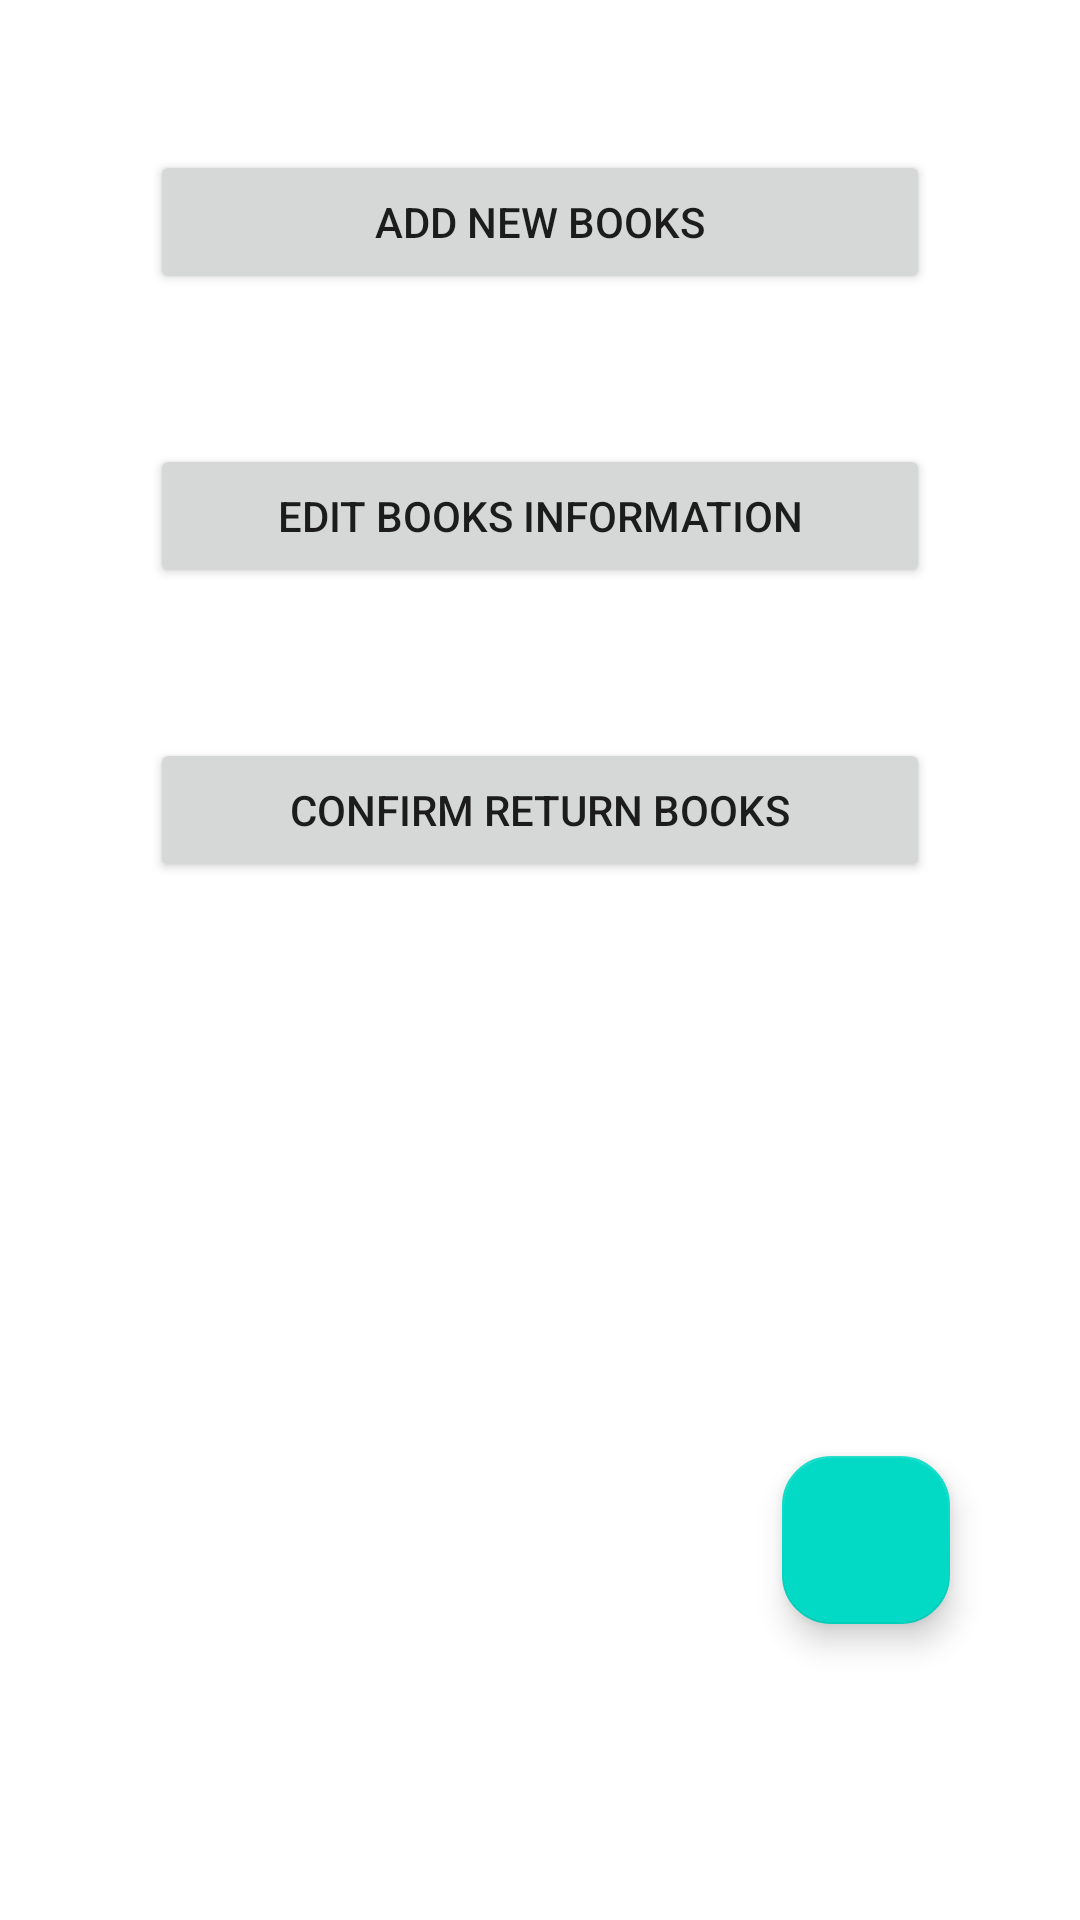

This screen was rendered from an Android layout file. Write that file and the resources it references.
<!-- AndroidManifest.xml: application theme Theme.CloudlibraryApp -->
<!-- res/layout/fragment_workbench.xml -->
<?xml version="1.0" encoding="utf-8"?>
<androidx.constraintlayout.widget.ConstraintLayout xmlns:android="http://schemas.android.com/apk/res/android"
    xmlns:app="http://schemas.android.com/apk/res-auto"
    xmlns:tools="http://schemas.android.com/tools"
    android:layout_width="match_parent"
    android:layout_height="match_parent"
    tools:context=".ui.workbench.WorkbenchFragment">

    <include layout="@layout/include_workbench"/>


    <com.google.android.material.floatingactionbutton.FloatingActionButton
        android:id="@+id/fab"
        android:layout_width="wrap_content"
        android:layout_height="wrap_content"
        android:layout_margin="16dp"
        app:shapeAppearanceOverlay="@style/FabRoundedRectangle"

        android:foreground="@drawable/fabsmall"
        app:layout_constraintBottom_toBottomOf="parent"
        app:layout_constraintEnd_toEndOf="parent"
        android:tooltipText="@string/title_add_new_books"
        app:useCompatPadding="false"
        app:layout_constraintHorizontal_bias="0.90"
        app:layout_constraintStart_toStartOf="parent"
        app:layout_constraintTop_toTopOf="parent"
        app:layout_constraintVertical_bias="0.85" />


</androidx.constraintlayout.widget.ConstraintLayout>
<!-- res/layout/include_workbench.xml (included above) -->
<?xml version="1.0" encoding="utf-8"?>
<LinearLayout xmlns:android="http://schemas.android.com/apk/res/android"
    android:orientation="vertical"
    android:layout_width="match_parent"
    android:layout_height="match_parent">

    <Button
        android:layout_marginTop="@dimen/overview_text_height"
        android:layout_marginLeft="@dimen/overview_text_height"
        android:layout_marginRight="@dimen/overview_text_height"
        android:layout_width="match_parent"
        android:layout_height="wrap_content"
        android:text="@string/title_add_new_books"
        android:id="@+id/add_new_books_btn"/>

    <Button
        android:layout_marginTop="@dimen/overview_text_height"
        android:layout_marginLeft="@dimen/overview_text_height"
        android:layout_marginRight="@dimen/overview_text_height"
        android:layout_width="match_parent"
        android:layout_height="wrap_content"
        android:text="@string/title_edit_books_information"
        android:id="@+id/edit_books_btn"/>

    <Button
        android:layout_marginTop="@dimen/overview_text_height"
        android:layout_marginLeft="@dimen/overview_text_height"
        android:layout_marginRight="@dimen/overview_text_height"
        android:layout_width="match_parent"
        android:layout_height="wrap_content"
        android:text="@string/title_confirm_return_books"
        android:id="@+id/confirm_return_books_btn"/>

</LinearLayout>
<!-- resources referenced by this layout -->
<resources>
  <dimen name="overview_text_height">50dp</dimen>
  <!-- drawable fabsmall: png bitmap (drawable, 1361 bytes) -->
  <string name="title_add_new_books">Add new books</string>
  <string name="title_confirm_return_books">Confirm return books</string>
  <string name="title_edit_books_information">Edit books information</string>
  <style name="FabRoundedRectangle">
          <item name="cornerFamily">rounded</item>
          <item name="cornerSize">16dp</item> 
      </style>
  <style name="Theme.CloudlibraryApp" parent="Theme.MaterialComponents.DayNight.DarkActionBar">
          
          <item name="colorPrimary">@color/purple_500</item>
          <item name="colorPrimaryVariant">@color/purple_700</item>
          <item name="colorOnPrimary">@color/white</item>
          
          <item name="colorSecondary">@color/teal_200</item>
          <item name="colorSecondaryVariant">@color/teal_700</item>
          <item name="colorOnSecondary">@color/black</item>
          
          <item name="android:statusBarColor">?attr/colorPrimaryVariant</item>
          
      </style>
  <color name="purple_500">#FF6200EE</color>
  <color name="purple_700">#FF6200EE</color>
  <color name="white">#FFFFFFFF</color>
  <color name="teal_200">#FF03DAC5</color>
  <color name="teal_700">#FF018786</color>
  <color name="black">#FF000000</color>
</resources>
